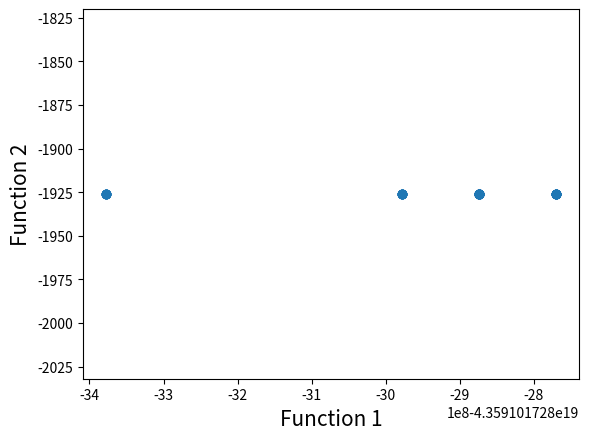

This figure's Python source:
# Program Name: NSGA-II.py
# Description: This is a python implementation of Prof. Kalyanmoy Deb's popular NSGA-II algorithm
# Author: Haris Ali Khan 
# [redacted]

# Importing required modules
import math
import random
import matplotlib.pyplot as plt


# 求a与b最小公倍数
def lcm(a, b):
    return int(a * b / math.gcd(a, b))


#
def lcmList(list):
    if (len(list) < 1):
        return -1
    if (len(list) == 1):
        return list[0]
    result = list[0]
    for i in range(len(list) - 1):
        result = lcm(result, list[i + 1])
    return result


# 返回element在list中下标
def indexOf(element, list):
    for i in range(0, len(list)):
        if list[i] == element:
            return i
    return -1


# 单个任务的延迟损失函数
def function_Dealy_Loss(delay, maxTolerateDelay, preference):
    return delay * preference if delay < maxTolerateDelay else maxTolerateDelay * preference + (
                                                                                                   delay - maxTolerateDelay) ** preference


# 计算染色体全部损失（染色体包含多个任务）
def delayQueue2delayLoss(delayQueue):
    # 2.2 According to the delay time,calculate delay loss
    delayLoss = 0
    for i in range(len(delayQueue)):
        for j in range(len(delayQueue[i])):
            delayLoss += function_Dealy_Loss(
                delayQueue[i][j], maxTolerateDelays[i], preferences[i])
    return delayLoss


# 公平函数
def function_fair(delayQueue):
    max = delayQueue[0][0]
    for e in delayQueue:
        for ele in e:
            if (ele > max):
                max = ele
    return max


# 能耗函数
def function_energy_consumption(taskQueue, duration, delayQueue):
    runTime = 0
    sleepTime = 0
    for e in delayQueue:
        for ele in e:
            sleepTime += ele
    for i in taskQueue:
        runTime += duration[i - 1]
    return sleepTime / (sleepTime + runTime)


def chromosome2delayQueueAndTaskQueue(chromosome):
    # 1 根据染色体生成任务开始执行列表
    # 1.1 分割染色体为任务排序队列和任务间隔队列
    taskTypeNum = int(len(duration))
    taskQueueNum = int(len(chromosome) / 2)
    taskQueue = chromosome[:taskQueueNum]
    intervalQueue = chromosome[taskQueueNum:]

    # 1.2 获取每一个任务开始执行列表
    currentTime = 0;
    # task[i]表示第i+1个任务的开始执行列表
    taskStartTime = [[] for i in range(taskTypeNum)]  # taskStartTime:[[50, 220, 420], [0, 170, 260], [90, 460]]
    for i in range(taskQueueNum):
        taskType = taskQueue[i]
        currentTime += intervalQueue[i]
        taskStartTime[taskType - 1].append(currentTime)
        currentTime += duration[taskType - 1]
    print(chromosome,'的taskStartTime',taskStartTime)
    # 2 calculate delay loss
    # 2.1 calculate Delay between  two scheduling for each task
    #    (delay = actual interval - expect interval)
    delayQueue = [[] for i in range(len(cycle))]  # delayQueue:[[0, 0], [0, 0], [70]]
    for i in range(len(cycle)):
        for j in range(len(taskStartTime[i]) - 1):
            actualInterval = taskStartTime[i][j + 1] - taskStartTime[i][j]
            delay = 0 if actualInterval - cycle[i] < 0 else actualInterval - cycle[i]
            delayQueue[i].append(delay)
    return taskQueue, delayQueue


def initChromosome(cycle, size):
    expectBigLoopTime = lcmList(cycle)
    chromosomes = [[] for i in range(size)]
    if (-1 == expectBigLoopTime):
        return []
    loopNums = []
    for e in cycle:
        loopNums.append(int(expectBigLoopTime / e))
    totalLoopNum = sum(loopNums)

    for i in range(size):
        temp = [0 for i in range(len(cycle))]
        while (sum(temp) < totalLoopNum):
            index = random.randint(0, len(cycle) - 1)
            if (temp[index] < loopNums[index]):
                temp[index] += 1
                chromosomes[i].append(index+1)
    for i in range(size):
        j = 0
        while (j < totalLoopNum):
            interval = random.randint(0, int(cycle[chromosomes[i][j]-1]))
            chromosomes[i].append(interval)
            j += 1

    return chromosomes


#####################################################################################

# First function to optimize
# 目标函数1
def function1(x):
    value = -x ** 2
    return value


# Second function to optimize
# 目标函数2
def function2(x):
    value = -(x - 2) ** 2
    return value


# Function to find index of list
# 确定a在list中下标（todo:折半查找优化）
def index_of(a, list):
    for i in range(0, len(list)):
        if list[i] == a:
            return i
    return -1


def sort_by_values(list1, values):
    """" 
      根据某一个目标函数，对同一等级个体排序
    :param list1 非支配排序后的同一等级的个体下标列表
    :param values 某一个目标函数的值
    :return  排序后的下标列表
    """
    sorted_list = []
    while (len(sorted_list) != len(list1)):
        if index_of(min(values), values) in list1:
            sorted_list.append(index_of(min(values), values))
        values[index_of(min(values), values)] = math.inf
    return sorted_list


# Function to carry out NSGA-II's fast non dominated sort
# 快速非支配排序
def fast_non_dominated_sort(values1, values2, values3):
    S = [[] for i in range(0, len(values1))]
    front = [[]]
    n = [0 for i in range(0, len(values1))]
    rank = [0 for i in range(0, len(values1))]

    for p in range(0, len(values1)):
        S[p] = []
        n[p] = 0
        for q in range(0, len(values1)):
            # if (values1[p] > values1[q] and values2[p] > values2[q]) or (
            #         values1[p] >= values1[q] and values2[p] > values2[q]) or (
            #         values1[p] > values1[q] and values2[p] >= values2[q]):
            if (values1[p] > values1[q] and values2[p] > values2[q] and values3[p] > values3[q] ):
                if q not in S[p]:
                    S[p].append(q)
            # elif (values1[q] > values1[p] and values2[q] > values2[p]) or (
            #         values1[q] >= values1[p] and values2[q] > values2[p]) or (
            #         values1[q] > values1[p] and values2[q] >= values2[p]):
            elif (values1[q] > values1[p] and values2[q] > values2[p] and values3[q] > values3[p]):
                n[p] = n[p] + 1
        if n[p] == 0:
            rank[p] = 0
            if p not in front[0]:
                front[0].append(p)

    i = 0
    while (front[i] != []):
        Q = []
        for p in front[i]:
            for q in S[p]:
                n[q] = n[q] - 1
                if (n[q] == 0):
                    rank[q] = i + 1
                    if q not in Q:
                        Q.append(q)
        i = i + 1
        front.append(Q)

    del front[len(front) - 1]
    return front


# Function to calculate crowding distance
def crowding_distance(values1, values2,values3, front):
    """
    根据多目标，获得某一层非支配排序的距离
    :param values1: 目标函数1的值
    :param values2: 目标函数2的值
    :param values3: 目标函数3的值
    :param front:  非支配排序后的某一层个体列表
    :return: 该层个体距列表
    """
    distance = [0 for i in range(0, len(front))]
    sorted1 = sort_by_values(front, values1[:])
    sorted2 = sort_by_values(front, values2[:])
    sorted3 = sort_by_values(front, values3[:])
    distance[0] = 4444444444444444
    distance[len(front) - 1] = 4444444444444444
    for k in range(1, len(front) - 1):
        if(max(values1) - min(values1) != 0):
            distance[k] = distance[k] + (values1[sorted1[k + 1]] - values2[sorted1[k - 1]]) / (max(values1) - min(values1))
    for k in range(1, len(front) - 1):
        if (max(values2) - min(values2) != 0):
            distance[k] = distance[k] + (values1[sorted2[k + 1]] - values2[sorted2[k - 1]]) / (max(values2) - min(values2))
    for k in range(1, len(front) - 1):
        if (max(values3) - min(values3) != 0):
            distance[k] = distance[k] + (values1[sorted3[k + 1]] - values2[sorted3[k - 1]]) / (max(values3) - min(values3))
    return distance


# Function to carry out the crossover
def crossover(a, b):
    print('开始交叉a=',a,'b=',b)
    r = random.randint(0,len(a)/2)
    print('交叉r值',r)
    result = []
    copy_b = b.copy()[:int(len(b)/2)]

    for i in range(r):
        result.append(a[i])
        copy_b.remove(a[i])
    print('去掉a中交叉用到的基金，b为',copy_b)
    for i in range(r,int(len(a)/2)):
        result.append(copy_b[i-r])
    for i in range(int(len(a)/2),int(len(a)/2)+r):
        result.append(a[i])
    for i in range(int(len(a)/2)+r,len(a)):
        result.append(b[i])
    print('交叉结果',result)
    return mutation(result)

# Function to carry out the mutation operator
def mutation(solution):
    print(solution,'开始变异')
    mutation_prob = random.random()
    if mutation_prob < 0.8:
        #任务队列突变
        mutation_position_1_1 = random.randint(0,len(solution)/2-1)
        mutation_position_1_2 = random.randint(0, len(solution) / 2-1 )
        print('交换点',mutation_position_1_1,mutation_position_1_2)
        temp = solution[mutation_position_1_1]
        solution[mutation_position_1_1] = solution[mutation_position_1_2]
        solution[mutation_position_1_2] = temp

        temp = solution[int(len(solution)/2)+mutation_position_1_1]
        solution[int(len(solution)/2)+mutation_position_1_1] = solution[int(len(solution)/2)+mutation_position_1_2]
        solution[int(len(solution) / 2) + mutation_position_1_2] = temp


        mutation_position_2 = random.randint(0,len(solution)/2-1)
        mutation_value1 = random.randint(1,len(cycle))
        mutation_value2 = random.randint(0,math.fabs(maxTolerateDelays[solution[mutation_position_2]-1]-solution[mutation_position_2]))
        solution[int(len(solution)/2+mutation_position_2)] = mutation_value2
    print('变异结果',solution)
    return solution


# main函数开始
pop_size = 50
max_gen = 900
preferences = [6, 3, 2]
maxTolerateDelays = [50, 50, 100]
cycle = [200, 200, 300]
duration = [40, 50, 80]

chromosomes = initChromosome(cycle, pop_size)
print('1len(chromosomes)',len(chromosomes))
print('种群为',chromosomes)
# Initialization
min_x = -55
max_x = 55
gen_no = 0
while (gen_no < max_gen):
    # 计算目标函数值
    function1_values = []
    function2_values = []
    function3_values = []
    for chromosome in chromosomes:
        print(chromosome)
        taskQueue, delayQueue = chromosome2delayQueueAndTaskQueue(chromosome)
        print('taskQueue: ',taskQueue)
        print('delayQueue: ',delayQueue)
        # 1 计算延迟损失
        function1_values.append(delayQueue2delayLoss(delayQueue))
        # 2 计算公平性
        function2_values.append(function_fair(delayQueue))
        # 3 计算能耗
        function3_values.append(function_energy_consumption(taskQueue, duration, delayQueue))
    # 快速非支配排序，生成排序列表（列表每一项是相同Rank个体组成的列表）
    non_dominated_sorted_solution = fast_non_dominated_sort(function1_values[:], function2_values[:],
                                                            function3_values[:])
    print(non_dominated_sorted_solution)
    print("The best front for Generation number ", gen_no, " is")
    for valuez in non_dominated_sorted_solution[0]:
        print((chromosomes[valuez]), end=" ")
    print("\n")
    print('2len(chromosomes)', len(chromosomes))
    # 对每一层计算拥挤度
    crowding_distance_values = []
    for i in range(0, len(non_dominated_sorted_solution)):  #
        crowding_distance_values.append(
            crowding_distance(function1_values[:], function2_values[:],function3_values[:], non_dominated_sorted_solution[i][:]))
    print('2.5len(chromosomes)', len(chromosomes))
    chromosomes2 = chromosomes[:]
    # 随机生成后代（todo:优化选择机制）
    while (len(chromosomes2) != 2 * pop_size):
        a1 = random.randint(0, pop_size - 1)
        b1 = random.randint(0, pop_size - 1)
        print('3len(chromosomes)', len(chromosomes))
        print(len(chromosomes),a1,b1)
        chromosomes2.append(crossover(chromosomes[a1], chromosomes[b1]))
    # 对两代种群计算目标值
    function1_values2 = []
    function2_values2=[]
    function3_values2 = []
    for chromosome in chromosomes2:
        taskQueue, delayQueue = chromosome2delayQueueAndTaskQueue(chromosome)
        print('染色体',chromosome)
        print('任务队列',taskQueue)
        print('延迟队列', delayQueue)
        # 1 计算延迟损失
        function1_values2.append(delayQueue2delayLoss(delayQueue))
        # 2 计算公平性
        function2_values2.append(function_fair(delayQueue))
        # 3 计算能耗
        function3_values2.append(function_energy_consumption(taskQueue, duration, delayQueue))

    # 根据目标值，求得非支配层次列表
    non_dominated_sorted_solution2 = fast_non_dominated_sort(function1_values2[:], function2_values2[:], function3_values2[:])
    crowding_distance_values2 = []
    for i in range(0, len(non_dominated_sorted_solution2)):  # 计算父代和子代的拥挤度
        crowding_distance_values2.append(
            crowding_distance(function1_values2[:], function2_values2[:], function3_values2[:],non_dominated_sorted_solution2[i][:]))
    # 重新选取新的种群
    new_solution = []
    for i in range(0, len(non_dominated_sorted_solution2)):
        non_dominated_sorted_solution2_1 = [#获取第i层的个体下标列表？？觉得没必要 range(0,len(non_dominated_sorted_solution2[i]))
            index_of(non_dominated_sorted_solution2[i][j], non_dominated_sorted_solution2[i]) for j in
            range(0, len(non_dominated_sorted_solution2[i]))]
        front22 = sort_by_values(non_dominated_sorted_solution2_1[:], crowding_distance_values2[i][:])#根据目标函数2对个体排序（结果是个体下标列表）
        front = [non_dominated_sorted_solution2[i][front22[j]] for j in#根据下标列表获取个体
                 range(0, len(non_dominated_sorted_solution2[i]))]
        front.reverse()
        for value in front:
            new_solution.append(value)
            if (len(new_solution) == pop_size):
                break
        if (len(new_solution) == pop_size):
            print('2len(new_solution)', len(new_solution))
            chromosomes = [chromosomes2[i] for i in new_solution]
            break
        print('len(new_solution)',len(new_solution))
        chromosomes = [chromosomes2[i] for i in new_solution]
    gen_no = gen_no + 1

# Lets plot the final front now
function1 = [i * -1 for i in function1_values]
function2 = [j * -1 for j in function2_values]
plt.xlabel('Function 1', fontsize=15)
plt.ylabel('Function 2', fontsize=15)
plt.scatter(function1, function2)
plt.show()
